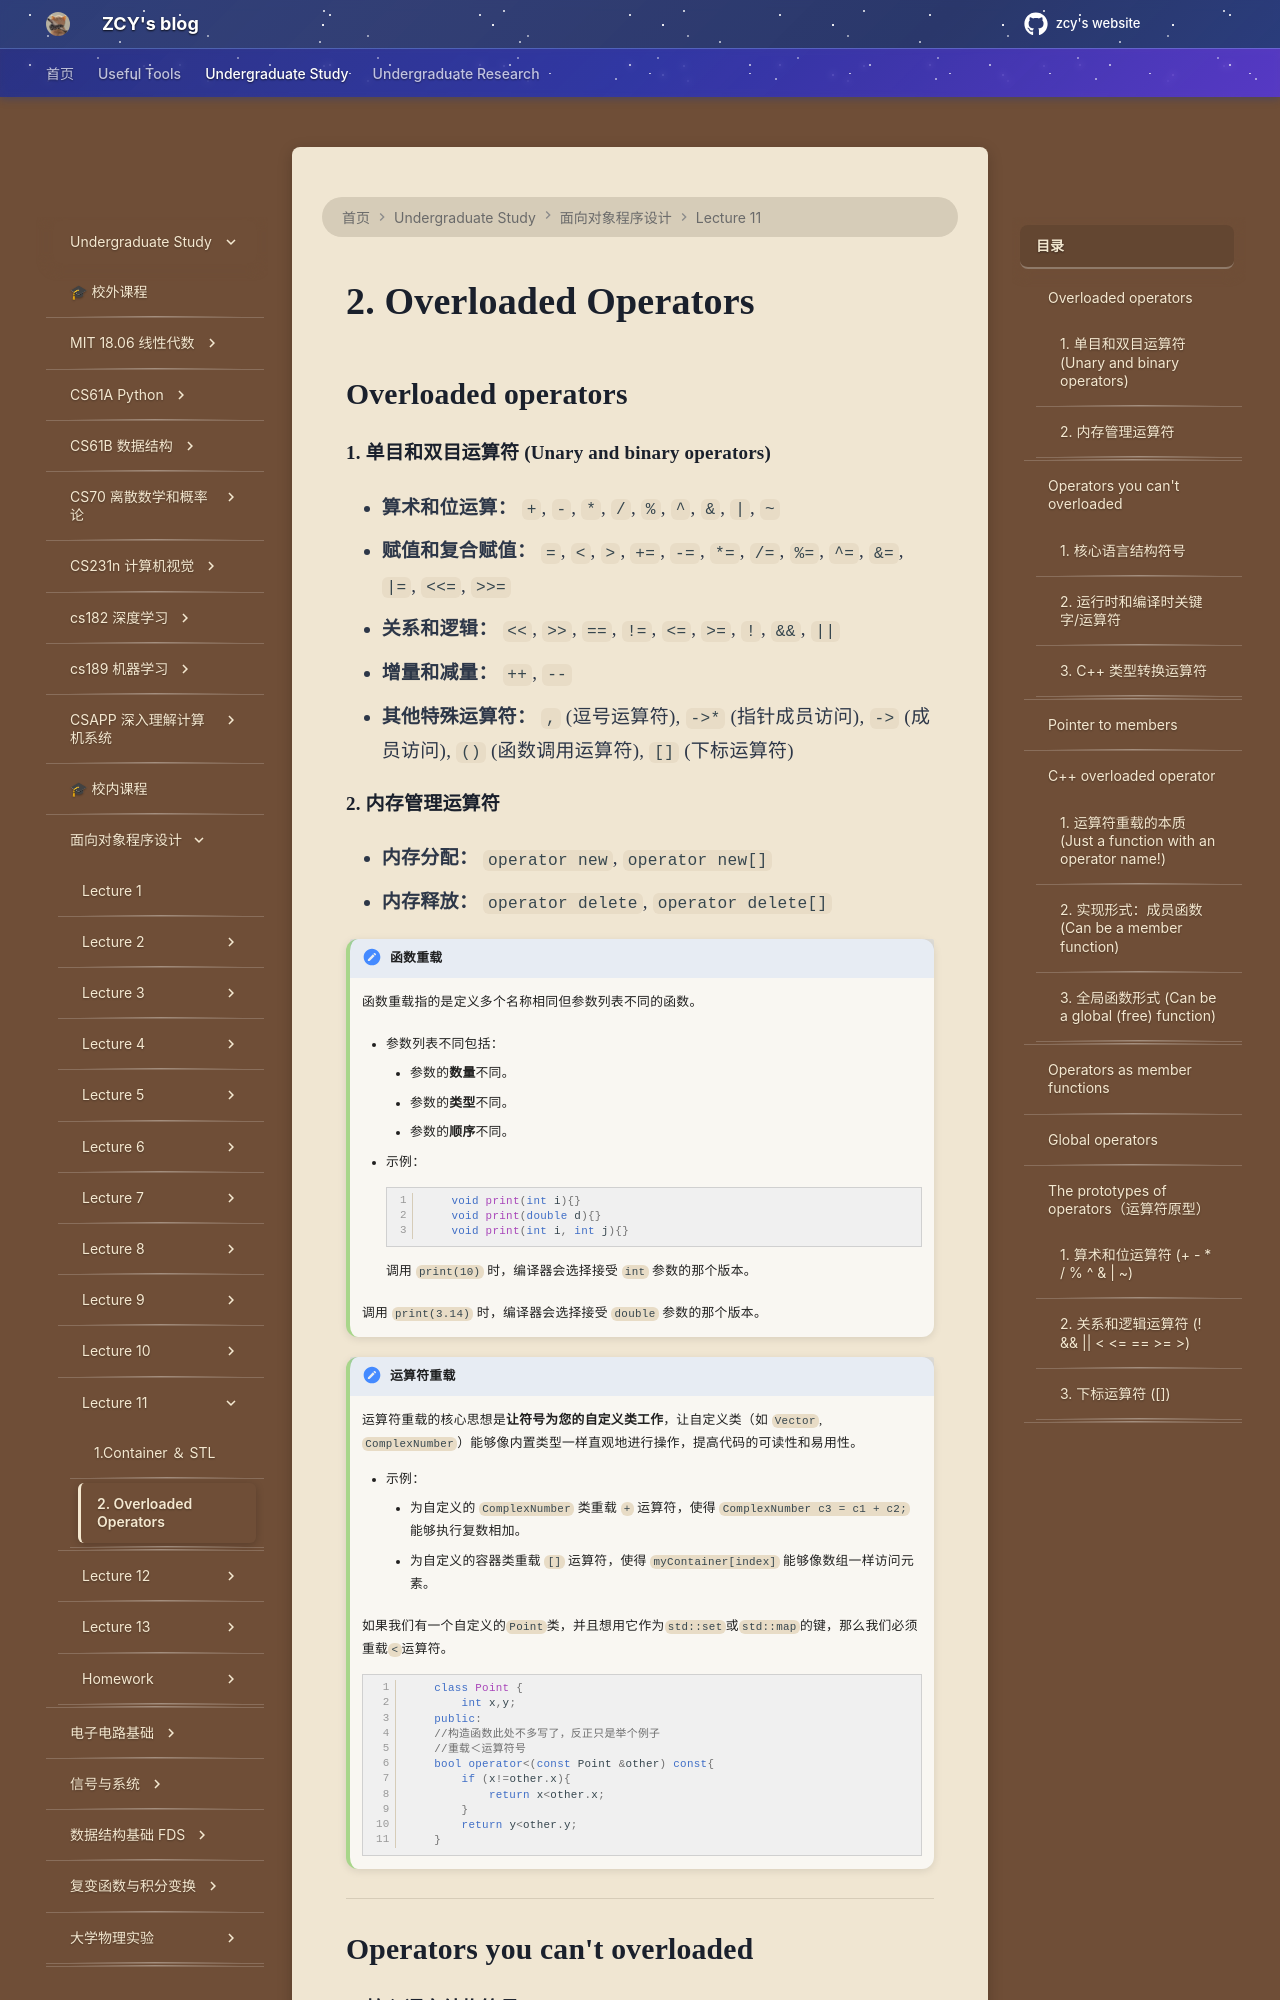

repository: mouchenmou/ZCY-s-website · page: 笔记本/面向对象程序设计/Lecture 11/2. Overloaded Operators/index.html · generator: mkdocs

## Overloaded operators

#### 1. 单目和双目运算符 (Unary and binary operators)

- **算术和位运算：** `+`, `-`, `*`, `/`, `%`, `^`, `&`, `|`, `~`
- **赋值和复合赋值：** `=`, `<`, `>`, `+=`, `-=`, `*=`, `/=`, `%=`, `^=`, `&=`, `|=`, `<<=`, `>>=`
- **关系和逻辑：** `<<`, `>>`, `==`, `!=`, `<=`, `>=`, `!`, `&&`, `||`
- **增量和减量：** `++`, `--`
- **其他特殊运算符：** `,` (逗号运算符), `->*` (指针成员访问), `->` (成员访问), `()` (函数调用运算符), `[]` (下标运算符)
